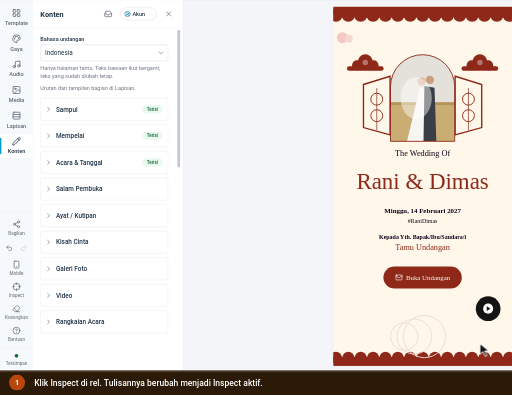
t = 0.00 s
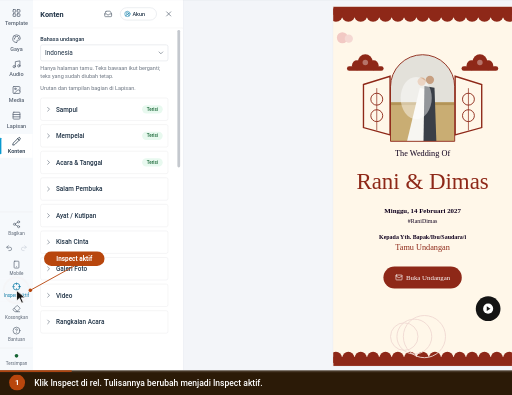
t = 1.65 s
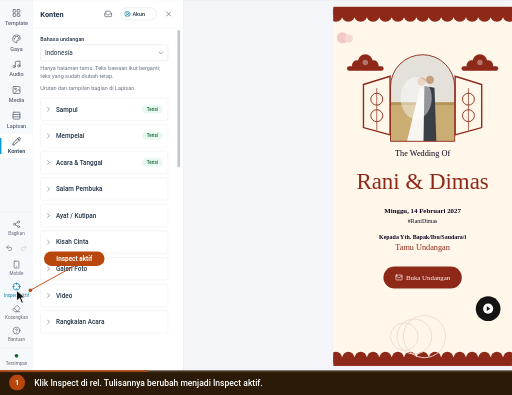
t = 3.40 s
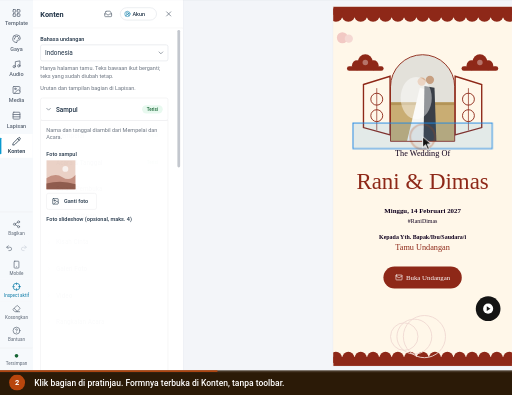
t = 4.99 s
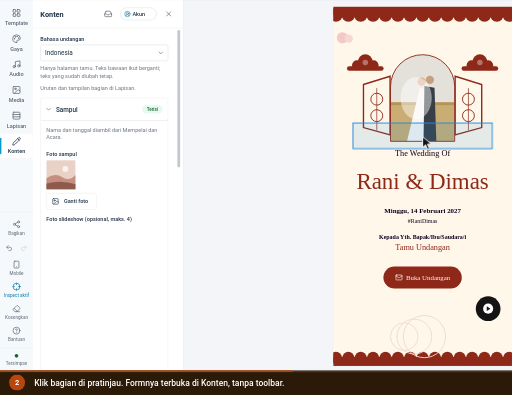
t = 6.72 s
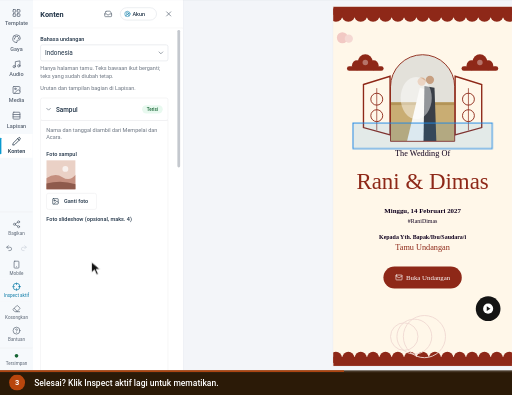
t = 7.90 s

The animated SVG that drew these frames (rendered in a browser with its animation timeline set to each time). Animation: 12 CSS @keyframes rules; frames cover the first 7.89 s, repeats indefinitely.

<svg xmlns="http://www.w3.org/2000/svg" viewBox="0 0 960 740" width="960" height="740" role="img" aria-labelledby="ttl dsc" font-family='Roboto,-apple-system,BlinkMacSystemFont,"Segoe UI",system-ui,sans-serif' data-total="12.2" data-steps="0,3.4,7.2">
<title id="ttl">Memakai Inspect bila Klik aktif tidak tersedia</title>
<desc id="dsc">1. Klik Inspect di rel. Tulisannya berubah menjadi Inspect aktif. 2. Klik bagian di pratinjau. Formnya terbuka di Konten, tanpa toolbar. 3. Selesai? Klik Inspect aktif lagi untuk mematikan.</desc>
<style>#e-on{transform-box:fill-box;transform-origin:center;opacity:0;animation:v0 12.2s infinite}@keyframes v0{0%{opacity:0}10.574%{opacity:0;animation-timing-function:cubic-bezier(0.23,1,0.32,1)}12.705%{opacity:1}69.59%{opacity:1;animation-timing-function:cubic-bezier(0.23,1,0.32,1)}70.902%{opacity:0}96.311%{opacity:0}100%{opacity:0}}
#e-tip{transform-box:fill-box;transform-origin:center;opacity:0;animation:v1 12.2s infinite}@keyframes v1{0%{opacity:0}10.574%{opacity:0;animation-timing-function:cubic-bezier(0.23,1,0.32,1)}12.705%{opacity:1}39.59%{opacity:1;animation-timing-function:cubic-bezier(0.23,1,0.32,1)}40.902%{opacity:0}96.311%{opacity:0}100%{opacity:0}}
#e-sel{transform-box:fill-box;transform-origin:center;opacity:0;animation:v2 12.2s infinite}@keyframes v2{0%{opacity:0}39.59%{opacity:0;animation-timing-function:cubic-bezier(0.23,1,0.32,1)}41.721%{opacity:1}69.59%{opacity:1;animation-timing-function:cubic-bezier(0.23,1,0.32,1)}70.902%{opacity:0}96.311%{opacity:0}100%{opacity:0}}
#e-form{transform-box:fill-box;transform-origin:center;opacity:1;animation:v3 12.2s infinite}@keyframes v3{0%{opacity:0}39.59%{opacity:0;animation-timing-function:cubic-bezier(0.23,1,0.32,1)}41.721%{opacity:1}96.311%{opacity:1}100%{opacity:0}}
#cur{animation:cur 12.2s infinite}@keyframes cur{0%{transform:translate(900px,644px);animation-timing-function:cubic-bezier(0.77,0,0.175,1)}9.754%{transform:translate(30.9px,544px);animation-timing-function:cubic-bezier(0.77,0,0.175,1)}27.869%{transform:translate(30.9px,544px);animation-timing-function:cubic-bezier(0.77,0,0.175,1)}38.77%{transform:translate(792.4px,256.1px);animation-timing-function:cubic-bezier(0.77,0,0.175,1)}59.016%{transform:translate(792.4px,256.1px);animation-timing-function:cubic-bezier(0.77,0,0.175,1)}68.77%{transform:translate(30.9px,544px);animation-timing-function:cubic-bezier(0.77,0,0.175,1)}96.311%{transform:translate(30.9px,544px);animation-timing-function:cubic-bezier(0.77,0,0.175,1)}100%{transform:translate(900px,644px);animation-timing-function:cubic-bezier(0.77,0,0.175,1)}}
#r0{opacity:0;transform-origin:30.9px 544px;animation:r0 12.2s infinite}@keyframes r0{0%,9.754%{opacity:0;transform:scale(.4);animation-timing-function:cubic-bezier(0.23,1,0.32,1)}10.164%{opacity:1}14.262%{opacity:0;transform:scale(1.5)}100%{opacity:0}}
#r1{opacity:0;transform-origin:792.4px 256.1px;animation:r1 12.2s infinite}@keyframes r1{0%,38.77%{opacity:0;transform:scale(.4);animation-timing-function:cubic-bezier(0.23,1,0.32,1)}39.18%{opacity:1}43.279%{opacity:0;transform:scale(1.5)}100%{opacity:0}}
#r2{opacity:0;transform-origin:30.9px 544px;animation:r2 12.2s infinite}@keyframes r2{0%,68.77%{opacity:0;transform:scale(.4);animation-timing-function:cubic-bezier(0.23,1,0.32,1)}69.18%{opacity:1}73.279%{opacity:0;transform:scale(1.5)}100%{opacity:0}}
#c0,#n0{opacity:0;animation:c0 12.2s infinite}@keyframes c0{0%{opacity:1}27.869%{opacity:1}29.508%{opacity:0}99.59%{opacity:0}100%{opacity:1}}
#c1,#n1{opacity:0;animation:c1 12.2s infinite}@keyframes c1{0%{opacity:0}27.869%{opacity:0}29.508%{opacity:1}59.016%{opacity:1}60.656%{opacity:0}100%{opacity:0}}
#c2,#n2{opacity:1;animation:c2 12.2s infinite}@keyframes c2{0%{opacity:0}59.016%{opacity:0}60.656%{opacity:1}96.311%{opacity:1}97.951%{opacity:0}100%{opacity:0}}
#prog{transform-origin:0 0;transform:scaleX(1);animation:prog 12.2s linear infinite}@keyframes prog{0%{transform:scaleX(0)}96.311%{transform:scaleX(1)}100%{transform:scaleX(1)}}
@media (prefers-reduced-motion:reduce){*{animation:none!important}#cur{display:none}}</style>
<defs><clipPath id="stage"><rect x="0" y="0" width="960" height="694"/></clipPath></defs>
<rect x="0" y="0" width="960" height="740" rx="0" fill="#eef1f5"/>
<g clip-path="url(#stage)"><g id="world" transform="translate(0 -79.07) scale(0.8594)">
<rect x="0" y="0" width="1440" height="900" rx="0" fill="#f3f5f9"/><rect x="0" y="0" width="1440" height="44" rx="0" fill="#4497ca"/><g transform="translate(17 13) scale(0.75)" fill="none" stroke="#ffffff" stroke-width="2" stroke-linecap="round" stroke-linejoin="round"><path d="M18 6 6 18"/><path d="m6 6 12 12"/></g><circle cx="61" cy="22" r="12" fill="#ffffff"/><circle cx="61" cy="22" r="6" fill="#4497ca"/><text x="83" y="26" font-size="12" fill="#ffffff">Landing Page Studio</text><circle cx="213" cy="22" r="1.6" fill="#ffffff"/><text x="223" y="26" font-size="12" fill="#ffffff">Undangan Rani &amp; Dimas</text><rect x="1250.5" y="10.5" width="93" height="24" rx="4" fill="none" stroke="rgba(255,255,255,.6)" stroke-width="1"/><text x="1297" y="26" font-size="11" font-weight="600" fill="#ffffff" text-anchor="middle">View analytics</text><text x="1356" y="26" font-size="12" fill="#ffffff">Rina</text><circle cx="1412" cy="22" r="12" fill="#ffffff"/><text x="1412" y="26" font-size="11" font-weight="500" fill="#4497ca" text-anchor="middle">R</text><rect x="0" y="44" width="1440" height="48" rx="0" fill="#ffffff"/><line x1="0" y1="92" x2="1440" y2="92" stroke="#dcdfe4" stroke-width="1"/><line x1="399" y1="44" x2="399" y2="900" stroke="#dcdfe4" stroke-width="1"/><text x="16" y="70" font-size="12" font-weight="500" fill="#5b6675">Code</text><text x="60" y="70" font-size="12" font-weight="500" fill="#5b6675">Media</text><text x="109" y="70" font-size="12" font-weight="500" fill="#5b6675">Security</text><text x="169" y="70" font-size="12" font-weight="500" fill="#5b6675">Settings</text><rect x="230" y="57" width="16" height="16" rx="3.52" fill="#4a9de8"/><circle cx="235.92" cy="65" r="3.2" fill="none" stroke="#ffffff" stroke-width="1.28"/><circle cx="240.08" cy="65" r="3.2" fill="none" stroke="#ffffff" stroke-width="1.28"/><text x="253" y="70" font-size="12" font-weight="700" fill="#0f161e">NikahKit</text><defs><linearGradient id="nkInd" x1="0" x2="1"><stop offset="0" stop-color="#09afed"/><stop offset="1" stop-color="#66d1f9"/></linearGradient></defs><rect x="250" y="87" width="28" height="5" rx="2" fill="url(#nkInd)"/><g transform="translate(418 57) scale(0.8333333333333334)" fill="none" stroke="#5b6675" stroke-width="2" stroke-linecap="round" stroke-linejoin="round"><rect width="18" height="18" x="3" y="3" rx="2"/><path d="M9 3v18"/></g><g transform="translate(452 57) scale(0.8333333333333334)" fill="none" stroke="#5b6675" stroke-width="2" stroke-linecap="round" stroke-linejoin="round"><rect width="18" height="11" x="3" y="11" rx="2" ry="2"/><path d="M7 11V7a5 5 0 0 1 10 0v4"/></g><rect x="492.5" y="52.5" width="205" height="30" rx="4" fill="#e8f9ef" stroke="#15c15d" stroke-width="1"/><text x="501" y="73" font-size="14" fill="#166534">Only you are editing this page</text><rect x="858.5" y="50.5" width="123" height="33" rx="4" fill="#f6f9fc" stroke="#dcdfe4" stroke-width="1"/><g transform="translate(867 60) scale(0.5833333333333334)" fill="none" stroke="#5b6675" stroke-width="2" stroke-linecap="round" stroke-linejoin="round"><rect width="20" height="14" x="2" y="3" rx="2"/><line x1="8" x2="16" y1="21" y2="21"/><line x1="12" x2="12" y1="17" y2="21"/></g><g transform="translate(897 60) scale(0.5833333333333334)" fill="none" stroke="#5b6675" stroke-width="2" stroke-linecap="round" stroke-linejoin="round"><rect width="20" height="14" x="2" y="3" rx="2"/><line x1="8" x2="16" y1="21" y2="21"/><line x1="12" x2="12" y1="17" y2="21"/></g><g transform="translate(927 60) scale(0.5833333333333334)" fill="none" stroke="#5b6675" stroke-width="2" stroke-linecap="round" stroke-linejoin="round"><rect width="16" height="20" x="4" y="2" rx="2" ry="2"/><line x1="12" x2="12.01" y1="18" y2="18"/></g><rect x="952" y="54" width="26" height="26" rx="3" fill="#ffffff"/><g transform="translate(957 60) scale(0.5833333333333334)" fill="none" stroke="#5b6675" stroke-width="2" stroke-linecap="round" stroke-linejoin="round"><rect width="14" height="20" x="5" y="2" rx="2" ry="2"/><path d="M12 18h.01"/></g><rect x="990.5" y="53.5" width="35" height="27" rx="4" fill="#ffffff" stroke="#dcdfe4" stroke-width="2"/><g transform="translate(1000 59) scale(0.6666666666666666)" fill="none" stroke="#5b6675" stroke-width="2" stroke-linecap="round" stroke-linejoin="round"><circle cx="11" cy="11" r="8"/><path d="m21 21-4.3-4.3"/></g><rect x="1193" y="50" width="82" height="34" rx="4" fill="#ffffff" stroke="#e8ebef" stroke-width="2"/><text x="1201" y="72" font-size="13" font-weight="500" fill="#223548">Simpan</text><g transform="translate(1250.5 59.5) scale(0.625)" fill="none" stroke="#223548" stroke-width="2" stroke-linecap="round" stroke-linejoin="round"><path d="M15 2H6a2 2 0 0 0-2 2v16a2 2 0 0 0 2 2h12a2 2 0 0 0 2-2V7Z"/><path d="M14 2v4a2 2 0 0 0 2 2h4"/><path d="M10 9H8"/><path d="M16 13H8"/><path d="M16 17H8"/></g><rect x="1283" y="50" width="151" height="34" rx="4" fill="#0899cf"/><text x="1403" y="72" font-size="13" font-weight="500" fill="#ffffff" text-anchor="end">Simpan &amp; Terbitkan</text><g transform="translate(1410.5 59.5) scale(0.625)" fill="none" stroke="#ffffff" stroke-width="2" stroke-linecap="round" stroke-linejoin="round"><path d="M4.5 16.5c-1.5 1.26-2 5-2 5s3.74-.5 5-2c.71-.84.7-2.13-.09-2.91a2.18 2.18 0 0 0-2.91-.09z"/><path d="m12 15-3-3a22 22 0 0 1 2-3.95A12.88 12.88 0 0 1 22 2c0 2.72-.78 7.5-6 11a22.35 22.35 0 0 1-4 2z"/><path d="M9 12H4s.55-3.03 2-4c1.62-1.08 5 0 5 0"/><path d="M12 15v5s3.03-.55 4-2c1.08-1.62 0-5 0-5"/></g><rect x="0" y="92" width="72" height="808" rx="0" fill="#f6f9fc"/><g transform="translate(26 110) scale(0.8333333333333334)" fill="none" stroke="#5b6675" stroke-width="2" stroke-linecap="round" stroke-linejoin="round"><rect width="7" height="7" x="3" y="3" rx="1"/><rect width="7" height="7" x="14" y="3" rx="1"/><rect width="7" height="7" x="14" y="14" rx="1"/><rect width="7" height="7" x="3" y="14" rx="1"/></g><text x="36" y="146" font-size="12" font-weight="500" fill="#5b6675" text-anchor="middle">Template</text><g transform="translate(26 166) scale(0.8333333333333334)" fill="none" stroke="#5b6675" stroke-width="2" stroke-linecap="round" stroke-linejoin="round"><path d="M12 22a1 1 0 0 1 0-20 10 9 0 0 1 10 9 5 5 0 0 1-5 5h-2.25a1.75 1.75 0 0 0-1.4 2.8l.3.4a1.75 1.75 0 0 1-1.4 2.8z"/><circle cx="13.5" cy="6.5" r=".5" fill="currentColor"/><circle cx="17.5" cy="10.5" r=".5" fill="currentColor"/><circle cx="6.5" cy="12.5" r=".5" fill="currentColor"/><circle cx="8.5" cy="7.5" r=".5" fill="currentColor"/></g><text x="36" y="202" font-size="12" font-weight="500" fill="#5b6675" text-anchor="middle">Gaya</text><g transform="translate(26 222) scale(0.8333333333333334)" fill="none" stroke="#5b6675" stroke-width="2" stroke-linecap="round" stroke-linejoin="round"><path d="M9 18V5l12-2v13"/><circle cx="6" cy="18" r="3"/><circle cx="18" cy="16" r="3"/></g><text x="36" y="258" font-size="12" font-weight="500" fill="#5b6675" text-anchor="middle">Audio</text><g transform="translate(26 278) scale(0.8333333333333334)" fill="none" stroke="#5b6675" stroke-width="2" stroke-linecap="round" stroke-linejoin="round"><rect width="18" height="18" x="3" y="3" rx="2" ry="2"/><circle cx="9" cy="9" r="2"/><path d="m21 15-3.086-3.086a2 2 0 0 0-2.828 0L6 21"/></g><text x="36" y="314" font-size="12" font-weight="500" fill="#5b6675" text-anchor="middle">Media</text><g transform="translate(26 334) scale(0.8333333333333334)" fill="none" stroke="#5b6675" stroke-width="2" stroke-linecap="round" stroke-linejoin="round"><rect width="18" height="18" x="3" y="3" rx="2"/><path d="M21 9H3"/><path d="M21 15H3"/></g><text x="36" y="370" font-size="12" font-weight="500" fill="#5b6675" text-anchor="middle">Lapisan</text><rect x="0" y="384" width="71" height="52" rx="0" fill="#ffffff"/><rect x="0" y="392" width="3" height="36" rx="1.5" fill="#0899cf"/><g transform="translate(26 390) scale(0.8333333333333334)" fill="none" stroke="#223548" stroke-width="2" stroke-linecap="round" stroke-linejoin="round"><path d="M21.174 6.812a1 1 0 0 0-3.986-3.987L3.842 16.174a2 2 0 0 0-.5.83l-1.321 4.352a.5.5 0 0 0 .623.622l4.353-1.32a2 2 0 0 0 .83-.497z"/><path d="m15 5 4 4"/></g><text x="36" y="426" font-size="12" font-weight="500" fill="#223548" text-anchor="middle">Konten</text><line x1="0" y1="554" x2="71" y2="554" stroke="#eaeaeb" stroke-width="1"/><g transform="translate(27 572) scale(0.75)" fill="none" stroke="#5b6675" stroke-width="2" stroke-linecap="round" stroke-linejoin="round"><circle cx="18" cy="5" r="3"/><circle cx="6" cy="12" r="3"/><circle cx="18" cy="19" r="3"/><line x1="8.59" x2="15.42" y1="13.51" y2="17.49"/><line x1="15.41" x2="8.59" y1="6.51" y2="10.49"/></g><text x="36" y="604" font-size="10" fill="#5b6675" text-anchor="middle">Bagikan</text><g transform="translate(12 625) scale(0.6666666666666666)" fill="none" stroke="#5b6675" stroke-width="2" stroke-linecap="round" stroke-linejoin="round"><path d="M9 14 4 9l5-5"/><path d="M4 9h10.5a5.5 5.5 0 0 1 5.5 5.5a5.5 5.5 0 0 1-5.5 5.5H11"/></g><g transform="translate(44 625) scale(0.6666666666666666)" fill="none" stroke="#cbd2da" stroke-width="2" stroke-linecap="round" stroke-linejoin="round"><path d="m15 14 5-5-5-5"/><path d="M20 9H9.5A5.5 5.5 0 0 0 4 14.5A5.5 5.5 0 0 0 9.5 20H13"/></g><g transform="translate(27 660) scale(0.75)" fill="none" stroke="#5b6675" stroke-width="2" stroke-linecap="round" stroke-linejoin="round"><rect width="14" height="20" x="5" y="2" rx="2" ry="2"/><path d="M12 18h.01"/></g><text x="36" y="692" font-size="10" fill="#5b6675" text-anchor="middle">Mobile</text><g transform="translate(27 708) scale(0.75)" fill="none" stroke="#0779a6" stroke-width="2" stroke-linecap="round" stroke-linejoin="round"><path d="M14 4.1 12 6"/><path d="m5.1 8-2.9-.8"/><path d="m6 12-1.9 2"/><path d="M7.2 2.2 8 5.1"/><path d="M9.037 9.69a.498.498 0 0 1 .653-.653l11 4.5a.5.5 0 0 1-.074.949l-4.349 1.041a1 1 0 0 0-.74.739l-1.04 4.35a.5.5 0 0 1-.95.074z"/></g><text x="36" y="740" font-size="10" fill="#0779a6" text-anchor="middle">Klik aktif</text><g transform="translate(27 756) scale(0.75)" fill="none" stroke="#5b6675" stroke-width="2" stroke-linecap="round" stroke-linejoin="round"><path d="M21 21H8a2 2 0 0 1-1.42-.587l-3.994-3.999a2 2 0 0 1 0-2.828l10-10a2 2 0 0 1 2.829 0l5.999 6a2 2 0 0 1 0 2.828L12.834 21"/><path d="m5.082 11.09 8.828 8.828"/></g><text x="36" y="788" font-size="10" fill="#5b6675" text-anchor="middle">Kosongkan</text><g transform="translate(27 804) scale(0.75)" fill="none" stroke="#5b6675" stroke-width="2" stroke-linecap="round" stroke-linejoin="round"><circle cx="12" cy="12" r="10"/><path d="M9.09 9a3 3 0 0 1 5.83 1c0 2-3 3-3 3"/><path d="M12 17h.01"/></g><text x="36" y="836" font-size="10" fill="#5b6675" text-anchor="middle">Bantuan</text><rect x="0" y="851" width="71" height="49" rx="0" fill="#f6f9fc"/><line x1="0" y1="851" x2="71" y2="851" stroke="#eaeaeb" stroke-width="1"/><circle cx="36" cy="868" r="4" fill="#166534"/><text x="36" y="888" font-size="10" fill="#5b6675" text-anchor="middle">Tersimpan</text><rect x="72" y="92" width="327" height="808" rx="0" fill="#ffffff"/><rect x="726" y="105" width="392" height="786" rx="0" fill="rgba(16,24,40,.06)"/><rect x="727" y="106" width="390" height="784" rx="0" fill="#fdf6ee"/><rect x="72" y="92" width="327" height="61" rx="0" fill="#ffffff"/><text x="88" y="128" font-size="16" font-weight="700" fill="#223548">Konten</text><g transform="translate(227 113) scale(0.75)" fill="none" stroke="#5b6675" stroke-width="2" stroke-linecap="round" stroke-linejoin="round"><polyline points="22 12 16 12 14 15 10 15 8 12 2 12"/><path d="M5.45 5.11 2 12v6a2 2 0 0 0 2 2h16a2 2 0 0 0 2-2v-6l-3.45-6.89A2 2 0 0 0 16.76 4H7.24a2 2 0 0 0-1.79 1.11z"/></g><rect x="262.5" y="108.5" width="79" height="27" rx="14" fill="#ffffff" stroke="#d5dae1" stroke-width="1"/><g transform="translate(271 115) scale(0.5833333333333334)" fill="none" stroke="#0779a6" stroke-width="2" stroke-linecap="round" stroke-linejoin="round"><path d="M18 20a6 6 0 0 0-12 0"/><circle cx="12" cy="10" r="4"/><circle cx="12" cy="12" r="10"/></g><text x="289" y="126" font-size="12" font-weight="500" fill="#223548">Akun</text><g transform="translate(359 113) scale(0.75)" fill="none" stroke="#5b6675" stroke-width="2" stroke-linecap="round" stroke-linejoin="round"><path d="M18 6 6 18"/><path d="m6 6 12 12"/></g><line x1="72" y1="153" x2="399" y2="153" stroke="#eaeaeb" stroke-width="1"/>
<rect x="0" y="700" width="71" height="50" rx="0" fill="#f6f9fc"/><g transform="translate(27 708) scale(0.75)" fill="none" stroke="#5b6675" stroke-width="2" stroke-linecap="round" stroke-linejoin="round"><circle cx="12" cy="12" r="10"/><line x1="22" x2="18" y1="12" y2="12"/><line x1="6" x2="2" y1="12" y2="12"/><line x1="12" x2="12" y1="6" y2="2"/><line x1="12" x2="12" y1="22" y2="18"/></g><text x="36" y="740" font-size="10" fill="#5b6675" text-anchor="middle">Inspect</text>
<rect x="72" y="154" width="327" height="746" rx="0" fill="#ffffff"/><text x="88" y="181" font-size="12" font-weight="500" fill="#223548">Bahasa undangan</text><rect x="88.5" y="189.5" width="278" height="35" rx="4" fill="#ffffff" stroke="#d5dae1" stroke-width="1"/><text x="98" y="212" font-size="14" fill="#223548">Indonesia</text><g transform="translate(343 199) scale(0.6666666666666666)" fill="none" stroke="#5b6675" stroke-width="2" stroke-linecap="round" stroke-linejoin="round"><path d="m6 9 6 6 6-6"/></g><text x="88" y="245" font-size="12" fill="#6b7480"><tspan x="88" dy="0">Hanya halaman tamu. Teks bawaan ikut berganti;</tspan><tspan x="88" dy="16">teks yang sudah diubah tetap.</tspan></text><text x="88" y="289" font-size="12" fill="#6b7480">Urutan dan tampilan bagian di Lapisan.</text><rect x="88.5" y="305.5" width="278" height="49" rx="4" fill="#ffffff" stroke="#eaeaeb" stroke-width="1"/><g transform="translate(98 322) scale(0.6666666666666666)" fill="none" stroke="#5b6675" stroke-width="2" stroke-linecap="round" stroke-linejoin="round"><path d="m9 18 6-6-6-6"/></g><text x="122" y="335" font-size="14" font-weight="500" fill="#223548">Sampul</text><rect x="310" y="321" width="45" height="18" rx="9" fill="#e8f9ef"/><text x="332.5" y="333.5" font-size="10" font-weight="500" fill="#166534" text-anchor="middle">Terisi</text><rect x="88.5" y="363.5" width="278" height="49" rx="4" fill="#ffffff" stroke="#eaeaeb" stroke-width="1"/><g transform="translate(98 380) scale(0.6666666666666666)" fill="none" stroke="#5b6675" stroke-width="2" stroke-linecap="round" stroke-linejoin="round"><path d="m9 18 6-6-6-6"/></g><text x="122" y="393" font-size="14" font-weight="500" fill="#223548">Mempelai</text><rect x="310" y="379" width="45" height="18" rx="9" fill="#e8f9ef"/><text x="332.5" y="391.5" font-size="10" font-weight="500" fill="#166534" text-anchor="middle">Terisi</text><rect x="88.5" y="421.5" width="278" height="49" rx="4" fill="#ffffff" stroke="#eaeaeb" stroke-width="1"/><g transform="translate(98 438) scale(0.6666666666666666)" fill="none" stroke="#5b6675" stroke-width="2" stroke-linecap="round" stroke-linejoin="round"><path d="m9 18 6-6-6-6"/></g><text x="122" y="451" font-size="14" font-weight="500" fill="#223548">Acara &amp; Tanggal</text><rect x="310" y="437" width="45" height="18" rx="9" fill="#e8f9ef"/><text x="332.5" y="449.5" font-size="10" font-weight="500" fill="#166534" text-anchor="middle">Terisi</text><rect x="88.5" y="479.5" width="278" height="49" rx="4" fill="#ffffff" stroke="#eaeaeb" stroke-width="1"/><g transform="translate(98 496) scale(0.6666666666666666)" fill="none" stroke="#5b6675" stroke-width="2" stroke-linecap="round" stroke-linejoin="round"><path d="m9 18 6-6-6-6"/></g><text x="122" y="509" font-size="14" font-weight="500" fill="#223548">Salam Pembuka</text><rect x="88.5" y="537.5" width="278" height="49" rx="4" fill="#ffffff" stroke="#eaeaeb" stroke-width="1"/><g transform="translate(98 554) scale(0.6666666666666666)" fill="none" stroke="#5b6675" stroke-width="2" stroke-linecap="round" stroke-linejoin="round"><path d="m9 18 6-6-6-6"/></g><text x="122" y="567" font-size="14" font-weight="500" fill="#223548">Ayat / Kutipan</text><rect x="88.5" y="595.5" width="278" height="49" rx="4" fill="#ffffff" stroke="#eaeaeb" stroke-width="1"/><g transform="translate(98 612) scale(0.6666666666666666)" fill="none" stroke="#5b6675" stroke-width="2" stroke-linecap="round" stroke-linejoin="round"><path d="m9 18 6-6-6-6"/></g><text x="122" y="625" font-size="14" font-weight="500" fill="#223548">Kisah Cinta</text><rect x="88.5" y="653.5" width="278" height="49" rx="4" fill="#ffffff" stroke="#eaeaeb" stroke-width="1"/><g transform="translate(98 670) scale(0.6666666666666666)" fill="none" stroke="#5b6675" stroke-width="2" stroke-linecap="round" stroke-linejoin="round"><path d="m9 18 6-6-6-6"/></g><text x="122" y="683" font-size="14" font-weight="500" fill="#223548">Galeri Foto</text><rect x="88.5" y="711.5" width="278" height="49" rx="4" fill="#ffffff" stroke="#eaeaeb" stroke-width="1"/><g transform="translate(98 728) scale(0.6666666666666666)" fill="none" stroke="#5b6675" stroke-width="2" stroke-linecap="round" stroke-linejoin="round"><path d="m9 18 6-6-6-6"/></g><text x="122" y="741" font-size="14" font-weight="500" fill="#223548">Video</text><rect x="88.5" y="769.5" width="278" height="49" rx="4" fill="#ffffff" stroke="#eaeaeb" stroke-width="1"/><g transform="translate(98 786) scale(0.6666666666666666)" fill="none" stroke="#5b6675" stroke-width="2" stroke-linecap="round" stroke-linejoin="round"><path d="m9 18 6-6-6-6"/></g><text x="122" y="799" font-size="14" font-weight="500" fill="#223548">Rangkaian Acara</text><rect x="387" y="157" width="6" height="300" rx="3" fill="#c4c8ce"/>
<defs><clipPath id="k669"><rect x="727" y="106" width="390" height="784"/></clipPath></defs><g clip-path="url(#k669)"><defs><clipPath id="k668"><rect x="727" y="106" width="390" height="784"/></clipPath></defs><g clip-path="url(#k668)"><rect x="727" y="106" width="390" height="784" rx="0" fill="#FFF7E9"/><rect x="727" y="106" width="390" height="18" rx="0" fill="#8E2818"/><rect x="727" y="870" width="390" height="20" rx="0" fill="#8E2818"/><circle cx="733" cy="124" r="15" fill="#8E2818"/><circle cx="733" cy="872" r="13" fill="#8E2818"/><circle cx="760" cy="124" r="15" fill="#8E2818"/><circle cx="760" cy="872" r="13" fill="#8E2818"/><circle cx="787" cy="124" r="15" fill="#8E2818"/><circle cx="787" cy="872" r="13" fill="#8E2818"/><circle cx="814" cy="124" r="15" fill="#8E2818"/><circle cx="814" cy="872" r="13" fill="#8E2818"/><circle cx="841" cy="124" r="15" fill="#8E2818"/><circle cx="841" cy="872" r="13" fill="#8E2818"/><circle cx="868" cy="124" r="15" fill="#8E2818"/><circle cx="868" cy="872" r="13" fill="#8E2818"/><circle cx="895" cy="124" r="15" fill="#8E2818"/><circle cx="895" cy="872" r="13" fill="#8E2818"/><circle cx="922" cy="124" r="15" fill="#8E2818"/><circle cx="922" cy="872" r="13" fill="#8E2818"/><circle cx="949" cy="124" r="15" fill="#8E2818"/><circle cx="949" cy="872" r="13" fill="#8E2818"/><circle cx="976" cy="124" r="15" fill="#8E2818"/><circle cx="976" cy="872" r="13" fill="#8E2818"/><circle cx="1003" cy="124" r="15" fill="#8E2818"/><circle cx="1003" cy="872" r="13" fill="#8E2818"/><circle cx="1030" cy="124" r="15" fill="#8E2818"/><circle cx="1030" cy="872" r="13" fill="#8E2818"/><circle cx="1057" cy="124" r="15" fill="#8E2818"/><circle cx="1057" cy="872" r="13" fill="#8E2818"/><circle cx="1084" cy="124" r="15" fill="#8E2818"/><circle cx="1084" cy="872" r="13" fill="#8E2818"/><circle cx="1111" cy="124" r="15" fill="#8E2818"/><circle cx="1111" cy="872" r="13" fill="#8E2818"/><circle cx="747" cy="174" r="12" fill="#f2c9c4"/><circle cx="761" cy="176" r="9" fill="#f5d8d3"/><circle cx="779" cy="234" r="11" fill="#8E2818"/><circle cx="815" cy="234" r="11" fill="#8E2818"/><circle cx="797" cy="226" r="16" fill="#8E2818"/><rect x="757" y="236" width="80" height="10" rx="5" fill="#8E2818"/><circle cx="797" cy="228" r="6" fill="rgba(255,255,255,.35)"/><circle cx="1029" cy="234" r="11" fill="#8E2818"/><circle cx="1065" cy="234" r="11" fill="#8E2818"/><circle cx="1047" cy="226" r="16" fill="#8E2818"/><rect x="1007" y="236" width="80" height="10" rx="5" fill="#8E2818"/><circle cx="1047" cy="228" r="6" fill="rgba(255,255,255,.35)"/><path d="M793 276 L851 258 V386 L793 370 Z" fill="none" stroke="#8E2818" stroke-width="3"/><circle cx="822" cy="308" r="13" fill="none" stroke="#8E2818" stroke-width="2"/><circle cx="822" cy="344" r="13" fill="none" stroke="#8E2818" stroke-width="2"/><line x1="822" y1="284" x2="822" y2="376" stroke="#8E2818" stroke-width="1.5"/><path d="M993 258 L1051 276 V370 L993 386 Z" fill="none" stroke="#8E2818" stroke-width="3"/><circle cx="1022" cy="308" r="13" fill="none" stroke="#8E2818" stroke-width="2"/><circle cx="1022" cy="344" r="13" fill="none" stroke="#8E2818" stroke-width="2"/><line x1="1022" y1="284" x2="1022" y2="376" stroke="#8E2818" stroke-width="1.5"/><defs><clipPath id="a4c21"><path d="M852 400 V281 a70 70 0 0 1 140 0 V400 Z"/></clipPath></defs><g clip-path="url(#a4c21)"><rect x="852" y="211" width="140" height="189" rx="0" fill="#e3e1da"/><rect x="852" y="314.95" width="140" height="85.05" rx="0" fill="#c9ad73"/><rect x="852" y="314.95" width="140" height="6" rx="0" fill="#b39457"/><path d="M916 282.82 L888 400 H944 L928 286.6 Z" fill="#f7f6f2"/><path d="M926 279.03999999999996 L924 400 H952 L948 282.82 Z" fill="#3a3f47"/><circle cx="920" cy="269.59" r="9" fill="#d9b192"/><circle cx="938" cy="265.81" r="9" fill="#c79f80"/><ellipse cx="908" cy="305.5" rx="34" ry="46" fill="rgba(255,255,255,.45)"/></g><path d="M852 400 V281 a70 70 0 0 1 140 0 V400 Z" fill="none" stroke="#8E2818" stroke-width="2"/><text x="922" y="433" font-size="18" fill="#10001E" text-anchor="middle" font-family="Tinos,'Times New Roman',Georgia,serif">The Wedding Of</text><text x="922" y="505" font-size="50" fill="#8E2818" text-anchor="middle" font-family="MonteCarlo,'Great Vibes','Snell Roundhand','Apple Chancery',cursive">Rani &amp; Dimas</text><text x="922" y="557" font-size="15" font-weight="700" fill="#10001E" text-anchor="middle" font-family="Tinos,'Times New Roman',Georgia,serif">Minggu, 14 Februari 2027</text><text x="922" y="578" font-size="13" fill="#10001E" text-anchor="middle" font-family="Tinos,'Times New Roman',Georgia,serif">#RaniDimas</text><text x="922" y="613" font-size="13" font-weight="700" fill="#10001E" text-anchor="middle" font-family="Tinos,'Times New Roman',Georgia,serif">Kepada Yth. Bapak/Ibu/Saudara/i</text><text x="922" y="637" font-size="18" fill="#8E2818" text-anchor="middle" font-family="Tinos,'Times New Roman',Georgia,serif">Tamu Undangan</text><rect x="836.5" y="673" width="171" height="48" rx="24" fill="#8E2818"/><g transform="translate(862.5 689) scale(0.6666666666666666)" fill="none" stroke="#FFFFFF" stroke-width="2" stroke-linecap="round" stroke-linejoin="round"><path d="m22 7-8.991 5.727a2 2 0 0 1-2.009 0L2 7"/><rect x="2" y="4" width="20" height="16" rx="2"/></g><text x="934" y="702" font-size="15" fill="#FFFFFF" text-anchor="middle" font-family="Tinos,'Times New Roman',Georgia,serif">Buka Undangan</text><circle cx="882" cy="826" r="30" fill="none" stroke="#f0d9d3" stroke-width="2"/><circle cx="904" cy="826" r="38" fill="none" stroke="#f0d9d3" stroke-width="2"/><circle cx="926" cy="826" r="46" fill="none" stroke="#f0d9d3" stroke-width="2"/><circle cx="1065" cy="765" r="27" fill="#141414"/><circle cx="1065" cy="765" r="11" fill="#ffffff"/><path d="M1062 760 l8 5 l-8 5 z" fill="#141414"/></g></g>
<g id="e-on"><rect x="0" y="700" width="71" height="50" rx="0" fill="#f6f9fc"/><g transform="translate(27 708) scale(0.75)" fill="none" stroke="#0779a6" stroke-width="2" stroke-linecap="round" stroke-linejoin="round"><circle cx="12" cy="12" r="10"/><line x1="22" x2="18" y1="12" y2="12"/><line x1="6" x2="2" y1="12" y2="12"/><line x1="12" x2="12" y1="6" y2="2"/><line x1="12" x2="12" y1="22" y2="18"/></g><text x="36" y="740" font-size="10" fill="#0779a6" text-anchor="middle">Inspect aktif</text></g>
<g id="e-tip"><line x1="162" y1="672" x2="66" y2="725" stroke="#b8460d" stroke-width="2"/><circle cx="66" cy="725" r="4" fill="#b8460d"/><rect x="96" y="640" width="132" height="32" rx="16" fill="#b8460d"/><text x="162" y="661" font-size="14" font-weight="600" fill="#ffffff" text-anchor="middle">Inspect aktif</text></g>
<g id="e-sel"><rect x="770" y="360" width="304" height="56" rx="0" fill="rgba(30,136,229,.12)" stroke="#1e88e5" stroke-width="2"/></g>
<g id="e-form"><rect x="72" y="154" width="327" height="746" rx="0" fill="#ffffff"/><text x="88" y="181" font-size="12" font-weight="500" fill="#223548">Bahasa undangan</text><rect x="88.5" y="189.5" width="278" height="35" rx="4" fill="#ffffff" stroke="#d5dae1" stroke-width="1"/><text x="98" y="212" font-size="14" fill="#223548">Indonesia</text><g transform="translate(343 199) scale(0.6666666666666666)" fill="none" stroke="#5b6675" stroke-width="2" stroke-linecap="round" stroke-linejoin="round"><path d="m6 9 6 6 6-6"/></g><text x="88" y="245" font-size="12" fill="#6b7480"><tspan x="88" dy="0">Hanya halaman tamu. Teks bawaan ikut berganti;</tspan><tspan x="88" dy="16">teks yang sudah diubah tetap.</tspan></text><text x="88" y="289" font-size="12" fill="#6b7480">Urutan dan tampilan bagian di Lapisan.</text><rect x="88.5" y="305.5" width="278" height="49" rx="4" fill="#ffffff" stroke="#eaeaeb" stroke-width="1"/><g transform="translate(98 322) scale(0.6666666666666666)" fill="none" stroke="#5b6675" stroke-width="2" stroke-linecap="round" stroke-linejoin="round"><path d="m6 9 6 6 6-6"/></g><text x="122" y="335" font-size="14" font-weight="500" fill="#223548">Sampul</text><rect x="310" y="321" width="45" height="18" rx="9" fill="#e8f9ef"/><text x="332.5" y="333.5" font-size="10" font-weight="500" fill="#166534" text-anchor="middle">Terisi</text><line x1="88" y1="354.5" x2="367" y2="354.5" stroke="#eaeaeb" stroke-width="1"/><line x1="88.5" y1="355" x2="88.5" y2="900" stroke="#eaeaeb" stroke-width="1"/><line x1="366.5" y1="355" x2="366.5" y2="900" stroke="#eaeaeb" stroke-width="1"/><text x="101" y="379" font-size="12" fill="#6b7480"><tspan x="101" dy="0">Nama dan tanggal diambil dari Mempelai dan</tspan><tspan x="101" dy="16">Acara.</tspan></text><text x="101" y="431" font-size="12" font-weight="500" fill="#223548">Foto sampul</text><defs><clipPath id="k667"><rect x="101" y="441" width="64" height="64"/></clipPath></defs><g clip-path="url(#k667)"><rect x="101" y="441" width="64" height="64" rx="0" fill="#ead1c6"/><circle cx="142.6" cy="460.2" r="6.4" fill="rgba(255,255,255,.7)"/><path d="M101 480.68 Q120.2 467.88 136.2 478.12 T165 473 V505 H101 Z" fill="#c48f7f"/><path d="M101 492.2 Q133 483.24 165 493.48 V505 H101 Z" fill="#8e5a4c"/></g><rect x="101.5" y="513.5" width="109" height="35" rx="4" fill="#ffffff" stroke="#eaeaeb" stroke-width="1"/><g transform="translate(113 523) scale(0.6666666666666666)" fill="none" stroke="#223548" stroke-width="2" stroke-linecap="round" stroke-linejoin="round"><rect width="18" height="18" x="3" y="3" rx="2" ry="2"/><circle cx="9" cy="9" r="2"/><path d="m21 15-3.086-3.086a2 2 0 0 0-2.828 0L6 21"/></g><text x="166" y="535.32" font-size="12" font-weight="500" fill="#223548" text-anchor="middle">Ganti foto</text><text x="101" y="573" font-size="12" font-weight="500" fill="#223548">Foto slideshow (opsional, maks. 4)</text><rect x="387" y="157" width="6" height="300" rx="3" fill="#c4c8ce"/></g>

</g></g>
<circle id="r0" cx="30.9" cy="544" r="16" fill="rgba(184,70,13,.18)" stroke="#b8460d" stroke-width="2.5"/><circle id="r1" cx="792.4" cy="256.1" r="16" fill="rgba(184,70,13,.18)" stroke="#b8460d" stroke-width="2.5"/><circle id="r2" cx="30.9" cy="544" r="16" fill="rgba(184,70,13,.18)" stroke="#b8460d" stroke-width="2.5"/>
<g id="cur"><path d="M0 0 L0 20 L5.5 15 L9.5 24 L13 22.5 L9 13.8 L16.5 13.8 Z" fill="#111" stroke="#fff" stroke-width="1.6" stroke-linejoin="round"/></g>
<rect x="0" y="694" width="960" height="46" rx="0" fill="#2b1a07"/><rect x="0" y="694" width="960" height="3" fill="rgba(255,255,255,.18)"/><rect id="prog" x="0" y="694" width="960" height="3" fill="#b8460d"/>
<g id="n0"><circle cx="32" cy="717" r="15" fill="#b8460d"/><text x="32" y="722" font-size="14" font-weight="700" fill="#ffffff" text-anchor="middle">1</text></g><g id="n1"><circle cx="32" cy="717" r="15" fill="#b8460d"/><text x="32" y="722" font-size="14" font-weight="700" fill="#ffffff" text-anchor="middle">2</text></g><g id="n2"><circle cx="32" cy="717" r="15" fill="#b8460d"/><text x="32" y="722" font-size="14" font-weight="700" fill="#ffffff" text-anchor="middle">3</text></g><g id="c0"><text x="64" y="723" font-size="16" fill="#ffffff" font-weight="500"><tspan x="64" dy="0">Klik Inspect di rel. Tulisannya berubah menjadi Inspect aktif.</tspan></text></g><g id="c1"><text x="64" y="723" font-size="16" fill="#ffffff" font-weight="500"><tspan x="64" dy="0">Klik bagian di pratinjau. Formnya terbuka di Konten, tanpa toolbar.</tspan></text></g><g id="c2"><text x="64" y="723" font-size="16" fill="#ffffff" font-weight="500"><tspan x="64" dy="0">Selesai? Klik Inspect aktif lagi untuk mematikan.</tspan></text></g>
</svg>
